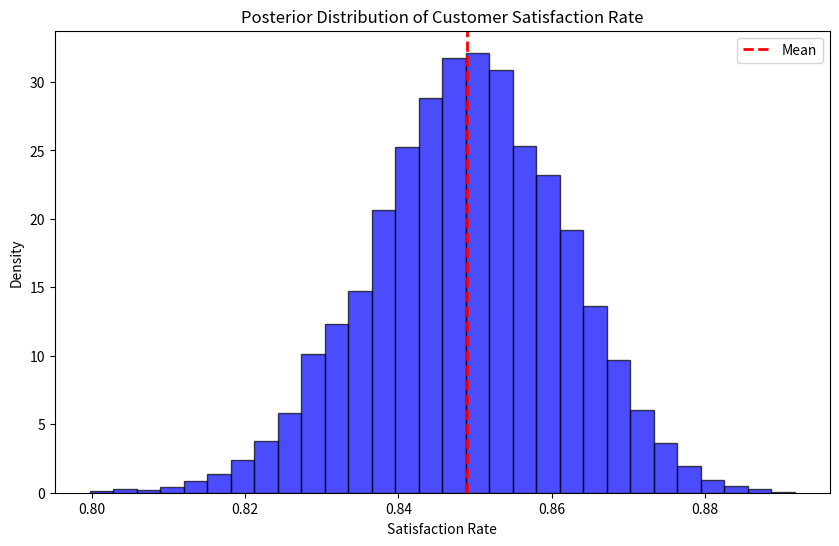

Here is the Python script that generated this plot:
# -*- coding: utf-8 -*-
"""
Created on Sun Mar 16 22:49:25 2025

@author: Nicole
"""

import numpy as np
import matplotlib.pyplot as plt

# Observed data
num_customers = 800  # Total customers surveyed
num_satisfied = 680   # Customers who reported being satisfied

# Prior hyperparameters (Uniform prior Beta(1,1))
prior_alpha = 1
prior_beta = 1

# Posterior parameters update
posterior_alpha = prior_alpha + num_satisfied
posterior_beta = prior_beta + (num_customers - num_satisfied)

# Generate samples from the posterior Beta distribution
posterior_samples = np.random.beta(posterior_alpha, posterior_beta, size=10000)

# Plot the posterior distribution
plt.figure(figsize=(10, 6))
plt.hist(posterior_samples, bins=30, density=True, color='blue', edgecolor='black', alpha=0.7)
plt.axvline(posterior_samples.mean(), color='red', linestyle='dashed', linewidth=2, label='Mean')
plt.title('Posterior Distribution of Customer Satisfaction Rate')
plt.xlabel('Satisfaction Rate')
plt.ylabel('Density')
plt.legend()
plt.show()

# Calculate summary statistics
mean_satisfaction = posterior_alpha / (posterior_alpha + posterior_beta)
mode_satisfaction = (posterior_alpha - 1) / (posterior_alpha + posterior_beta - 2)

# Display results
print("Mean satisfaction rate:", mean_satisfaction)
print("Mode satisfaction rate:", mode_satisfaction)
